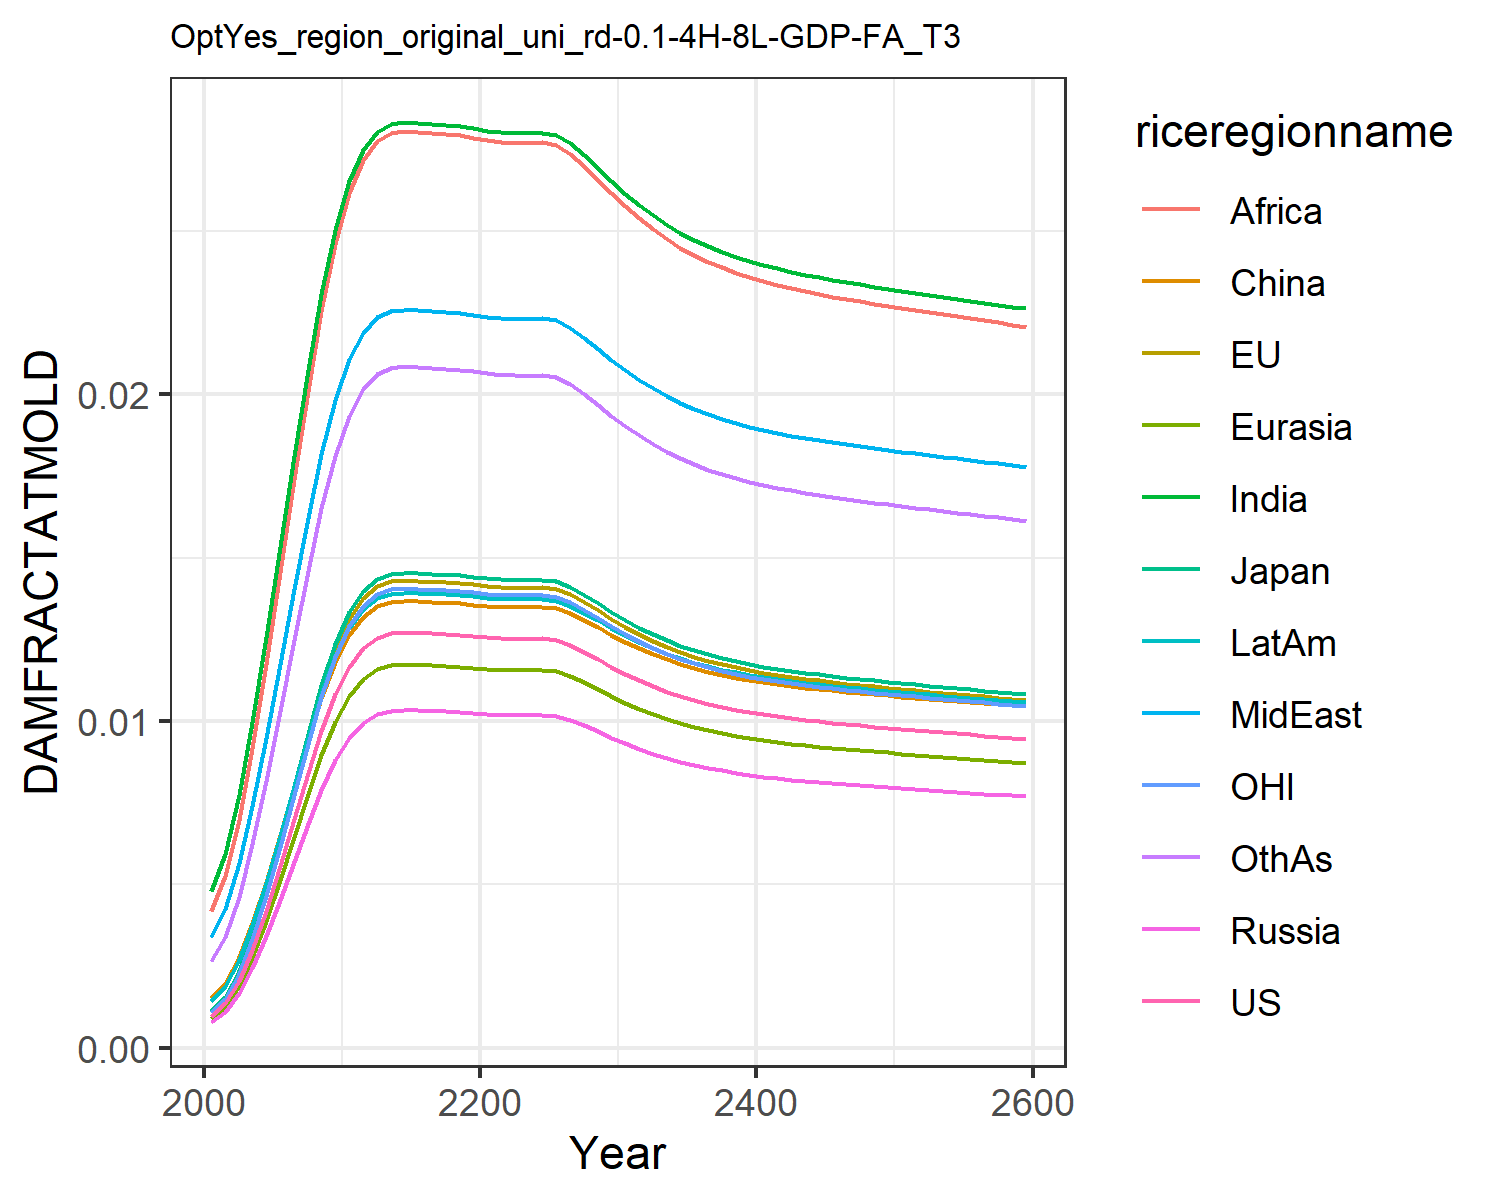

Data behind this chart, as committed beside it:
0.0009741914751707755, 0.0010960982548936173, 0.0011141127717951577, 0.0007926376142238073, 0.0008988246313217726, 0.0015184808065927108, 0.004803093316816623, 0.0033998963496381673, 0.004196310982627154, 0.0014323266191105083, 0.0010773810546510498, 0.0026515942275779415
0.001358, 0.001528, 0.001553, 0.001105, 0.001253, 0.001978, 0.005919, 0.004247, 0.005246, 0.001889, 0.001502, 0.003386
0.002046, 0.002303, 0.00234, 0.001665, 0.001888, 0.002766, 0.007719, 0.005639, 0.006972, 0.00268, 0.002263, 0.004621
0.002999, 0.003374, 0.00343, 0.00244, 0.002767, 0.003813, 0.009968, 0.007412, 0.009172, 0.00374, 0.003317, 0.006234
0.004192, 0.004716, 0.004794, 0.00341, 0.003867, 0.005082, 0.01256, 0.009487, 0.01175, 0.005036, 0.004635, 0.008163
0.005556, 0.006252, 0.006354, 0.004521, 0.005126, 0.006502, 0.01533, 0.01174, 0.01455, 0.006493, 0.006145, 0.01029
0.006996, 0.007871, 0.008001, 0.005692, 0.006455, 0.007973, 0.01811, 0.01403, 0.0174, 0.008011, 0.007737, 0.01248
0.008408, 0.00946, 0.009616, 0.006841, 0.007757, 0.009398, 0.02073, 0.01621, 0.02011, 0.009484, 0.009299, 0.01459
0.009707, 0.01092, 0.0111, 0.007898, 0.008956, 0.0107, 0.02308, 0.01817, 0.02255, 0.01083, 0.01074, 0.0165
0.01081, 0.01217, 0.01237, 0.008799, 0.009978, 0.0118, 0.02504, 0.01982, 0.0246, 0.01197, 0.01196, 0.01812
0.01167, 0.01313, 0.01334, 0.009492, 0.01076, 0.01264, 0.02653, 0.02107, 0.02615, 0.01285, 0.0129, 0.01935
0.01222, 0.01375, 0.01398, 0.009944, 0.01128, 0.01319, 0.02749, 0.02188, 0.02716, 0.01342, 0.01352, 0.02015
0.01255, 0.01412, 0.01435, 0.01021, 0.01158, 0.01351, 0.02805, 0.02235, 0.02775, 0.01375, 0.01388, 0.02062
0.01268, 0.01427, 0.0145, 0.01032, 0.0117, 0.01364, 0.02828, 0.02255, 0.028, 0.01389, 0.01403, 0.02081
0.01271, 0.0143, 0.01454, 0.01034, 0.01173, 0.01367, 0.02833, 0.02259, 0.02805, 0.01392, 0.01406, 0.02086
0.0127, 0.01429, 0.01453, 0.01034, 0.01172, 0.01366, 0.02831, 0.02258, 0.02803, 0.01391, 0.01405, 0.02084
0.01268, 0.01427, 0.0145, 0.01032, 0.0117, 0.01364, 0.02827, 0.02255, 0.02799, 0.01389, 0.01402, 0.02081
0.01266, 0.01425, 0.01448, 0.0103, 0.01168, 0.01362, 0.02825, 0.02252, 0.02796, 0.01387, 0.01401, 0.02078
0.01264, 0.01422, 0.01446, 0.01029, 0.01166, 0.0136, 0.02821, 0.02249, 0.02793, 0.01385, 0.01398, 0.02075
0.0126, 0.01418, 0.01442, 0.01026, 0.01163, 0.01356, 0.02814, 0.02244, 0.02786, 0.01381, 0.01394, 0.0207
0.01256, 0.01413, 0.01437, 0.01022, 0.01159, 0.01352, 0.02807, 0.02237, 0.02778, 0.01377, 0.01389, 0.02064
0.01253, 0.0141, 0.01433, 0.0102, 0.01156, 0.01349, 0.02802, 0.02233, 0.02773, 0.01374, 0.01386, 0.0206
0.01252, 0.01408, 0.01432, 0.01019, 0.01155, 0.01348, 0.028, 0.02231, 0.0277, 0.01372, 0.01384, 0.02058
0.01252, 0.01408, 0.01431, 0.01018, 0.01155, 0.01348, 0.02799, 0.02231, 0.0277, 0.01372, 0.01384, 0.02057
0.01253, 0.0141, 0.01433, 0.01019, 0.01156, 0.01349, 0.02801, 0.02233, 0.02772, 0.01373, 0.01386, 0.02059
0.01248, 0.01405, 0.01428, 0.01016, 0.01152, 0.01344, 0.02794, 0.02226, 0.02764, 0.01369, 0.01381, 0.02053
0.01233, 0.01388, 0.0141, 0.01003, 0.01138, 0.0133, 0.02768, 0.02204, 0.02737, 0.01353, 0.01364, 0.02031
0.01212, 0.01364, 0.01387, 0.009865, 0.01119, 0.01309, 0.02732, 0.02174, 0.02699, 0.01332, 0.01341, 0.02001
0.01189, 0.01338, 0.0136, 0.009678, 0.01097, 0.01286, 0.02692, 0.0214, 0.02657, 0.01308, 0.01315, 0.01968
0.01166, 0.01312, 0.01334, 0.00949, 0.01076, 0.01264, 0.02652, 0.02106, 0.02615, 0.01285, 0.0129, 0.01935
0.01144, 0.01288, 0.01309, 0.009312, 0.01056, 0.01242, 0.02614, 0.02074, 0.02575, 0.01262, 0.01266, 0.01903
0.01124, 0.01265, 0.01286, 0.009148, 0.01037, 0.01222, 0.02579, 0.02045, 0.02538, 0.01241, 0.01243, 0.01874
0.01106, 0.01245, 0.01265, 0.009001, 0.01021, 0.01204, 0.02548, 0.02018, 0.02505, 0.01223, 0.01223, 0.01848
0.0109, 0.01227, 0.01247, 0.00887, 0.01006, 0.01188, 0.02519, 0.01994, 0.02476, 0.01206, 0.01206, 0.01824
0.01076, 0.01211, 0.0123, 0.008754, 0.009927, 0.01174, 0.02494, 0.01973, 0.02449, 0.01192, 0.0119, 0.01804
0.01063, 0.01196, 0.01216, 0.008652, 0.009811, 0.01162, 0.02472, 0.01955, 0.02426, 0.01179, 0.01176, 0.01786
0.01052, 0.01184, 0.01204, 0.008563, 0.00971, 0.01151, 0.02453, 0.01939, 0.02406, 0.01167, 0.01164, 0.0177
0.01043, 0.01173, 0.01193, 0.008485, 0.009621, 0.01141, 0.02436, 0.01924, 0.02388, 0.01158, 0.01153, 0.01756
0.01034, 0.01164, 0.01183, 0.008415, 0.009543, 0.01133, 0.02421, 0.01912, 0.02373, 0.01149, 0.01144, 0.01743
0.01027, 0.01155, 0.01174, 0.008354, 0.009473, 0.01125, 0.02408, 0.01901, 0.02359, 0.01141, 0.01136, 0.01732
0.0102, 0.01148, 0.01167, 0.008299, 0.009411, 0.01119, 0.02396, 0.01891, 0.02346, 0.01134, 0.01128, 0.01722
0.01014, 0.01141, 0.0116, 0.00825, 0.009356, 0.01113, 0.02385, 0.01882, 0.02335, 0.01128, 0.01121, 0.01714
0.01009, 0.01135, 0.01153, 0.008206, 0.009305, 0.01107, 0.02375, 0.01873, 0.02325, 0.01122, 0.01115, 0.01706
0.01004, 0.01129, 0.01148, 0.008165, 0.009259, 0.01102, 0.02367, 0.01866, 0.02316, 0.01117, 0.0111, 0.01698
0.009989, 0.01124, 0.01142, 0.008127, 0.009216, 0.01098, 0.02358, 0.01859, 0.02307, 0.01112, 0.01105, 0.01692
0.009946, 0.01119, 0.01137, 0.008092, 0.009176, 0.01093, 0.02351, 0.01853, 0.02299, 0.01108, 0.011, 0.01685
0.009905, 0.01114, 0.01133, 0.008059, 0.009139, 0.01089, 0.02343, 0.01847, 0.02291, 0.01104, 0.01095, 0.01679
0.009866, 0.0111, 0.01128, 0.008027, 0.009103, 0.01086, 0.02336, 0.01841, 0.02284, 0.011, 0.01091, 0.01674
0.009829, 0.01106, 0.01124, 0.007997, 0.009068, 0.01082, 0.0233, 0.01835, 0.02277, 0.01096, 0.01087, 0.01668
0.009793, 0.01102, 0.0112, 0.007968, 0.009035, 0.01078, 0.02323, 0.0183, 0.02271, 0.01092, 0.01083, 0.01663
0.009757, 0.01098, 0.01116, 0.007939, 0.009002, 0.01075, 0.02317, 0.01825, 0.02264, 0.01088, 0.01079, 0.01658
0.009723, 0.01094, 0.01112, 0.007911, 0.00897, 0.01071, 0.02311, 0.01819, 0.02258, 0.01085, 0.01075, 0.01653
0.009689, 0.0109, 0.01108, 0.007883, 0.008939, 0.01068, 0.02305, 0.01814, 0.02251, 0.01081, 0.01071, 0.01648
0.009655, 0.01086, 0.01104, 0.007855, 0.008908, 0.01065, 0.02299, 0.01809, 0.02245, 0.01078, 0.01068, 0.01643
0.009621, 0.01083, 0.011, 0.007828, 0.008877, 0.01061, 0.02293, 0.01804, 0.02239, 0.01074, 0.01064, 0.01638
0.009588, 0.01079, 0.01096, 0.007801, 0.008846, 0.01058, 0.02287, 0.01799, 0.02232, 0.01071, 0.0106, 0.01633
0.009554, 0.01075, 0.01093, 0.007774, 0.008815, 0.01054, 0.02281, 0.01794, 0.02226, 0.01067, 0.01057, 0.01628
0.009521, 0.01071, 0.01089, 0.007746, 0.008784, 0.01051, 0.02275, 0.01789, 0.0222, 0.01064, 0.01053, 0.01623
0.009487, 0.01067, 0.01085, 0.007719, 0.008753, 0.01048, 0.02269, 0.01784, 0.02214, 0.0106, 0.01049, 0.01618
0.009453, 0.01064, 0.01081, 0.007691, 0.008722, 0.01044, 0.02263, 0.01779, 0.02207, 0.01057, 0.01045, 0.01613
